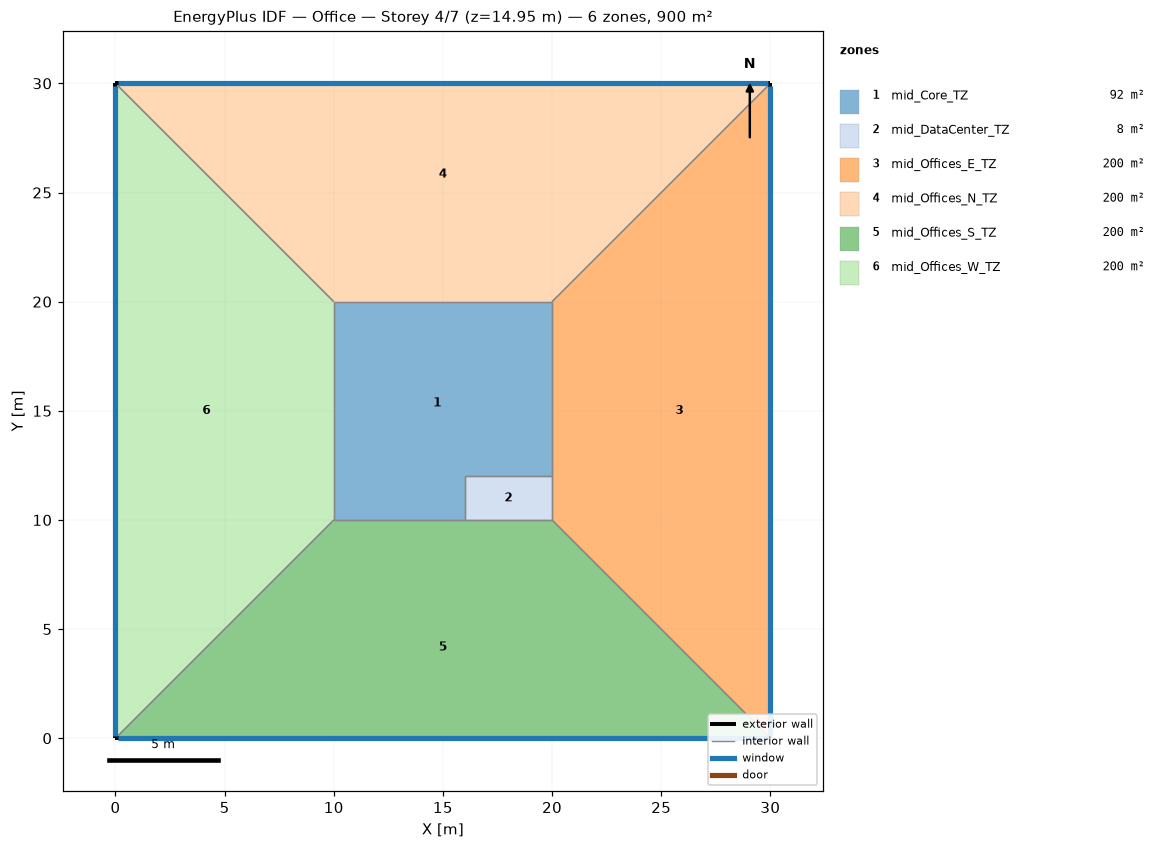
=== STOREY PLAN SPEC (per zone: floor XY polygon, exterior-wall plan segments, windows/doors) ===
zone 1: mid_Core_TZ  (92.0 m²)
  floor: (20.00, 20.00) (20.00, 12.00) (16.00, 12.00) (16.00, 10.00) (10.00, 10.00) (10.00, 20.00)
  interior walls: 6
zone 2: mid_DataCenter_TZ  (8.0 m²)
  floor: (20.00, 12.00) (20.00, 10.00) (16.00, 10.00) (16.00, 12.00)
  interior walls: 4
zone 3: mid_Offices_E_TZ  (200.0 m²)
  floor: (30.00, 30.00) (30.00, 0.00) (20.00, 10.00) (20.00, 20.00)
  exterior wall: (30.00, 0.00) – (30.00, 30.00)  [30.0 m]
    window: (30.00, 0.10) – (30.00, 29.90)  [71.5 m²]
  interior walls: 4
zone 4: mid_Offices_N_TZ  (200.0 m²)
  floor: (30.00, 30.00) (20.00, 20.00) (10.00, 20.00) (0.00, 30.00)
  exterior wall: (30.00, 30.00) – (0.00, 30.00)  [30.0 m]
    window: (29.90, 30.00) – (0.10, 30.00)  [71.5 m²]
  interior walls: 3
zone 5: mid_Offices_S_TZ  (200.0 m²)
  floor: (20.00, 10.00) (30.00, 0.00) (-0.00, 0.00) (10.00, 10.00)
  exterior wall: (0.00, 0.00) – (30.00, 0.00)  [30.0 m]
    window: (0.10, 0.00) – (29.90, 0.00)  [71.5 m²]
  interior walls: 4
zone 6: mid_Offices_W_TZ  (200.0 m²)
  floor: (0.00, 30.00) (10.00, 20.00) (10.00, 10.00) (0.00, 0.00)
  exterior wall: (0.00, 30.00) – (0.00, 0.00)  [30.0 m]
    window: (0.00, 29.90) – (0.00, 0.10)  [71.5 m²]
  interior walls: 3

=== DERIVED (storey summary) ===
Building: Office
Storey: 4 of 7  (floor level z = 14.95 m)
Storey gross floor area: 900.0 m²
Zones on this storey: 6
  - mid_Core_TZ: floor 92.0 m²
  - mid_DataCenter_TZ: floor 8.0 m²
  - mid_Offices_E_TZ: floor 200.0 m²; exterior wall 30.0 m (90.0 m²); 1 window(s) 71.5 m²; WWR 79.5%
  - mid_Offices_N_TZ: floor 200.0 m²; exterior wall 30.0 m (90.0 m²); 1 window(s) 71.5 m²; WWR 79.5%
  - mid_Offices_S_TZ: floor 200.0 m²; exterior wall 30.0 m (90.0 m²); 1 window(s) 71.5 m²; WWR 79.5%
  - mid_Offices_W_TZ: floor 200.0 m²; exterior wall 30.0 m (90.0 m²); 1 window(s) 71.5 m²; WWR 79.5%
Zone adjacency (shared interzone walls):
  - mid_Core_TZ ↔ mid_DataCenter_TZ
  - mid_Core_TZ ↔ mid_Offices_E_TZ
  - mid_Core_TZ ↔ mid_Offices_N_TZ
  - mid_Core_TZ ↔ mid_Offices_S_TZ
  - mid_Core_TZ ↔ mid_Offices_W_TZ
  - mid_DataCenter_TZ ↔ mid_Offices_E_TZ
  - mid_DataCenter_TZ ↔ mid_Offices_S_TZ
  - mid_Offices_E_TZ ↔ mid_Offices_N_TZ
  - mid_Offices_E_TZ ↔ mid_Offices_S_TZ
  - mid_Offices_N_TZ ↔ mid_Offices_W_TZ
  - mid_Offices_S_TZ ↔ mid_Offices_W_TZ